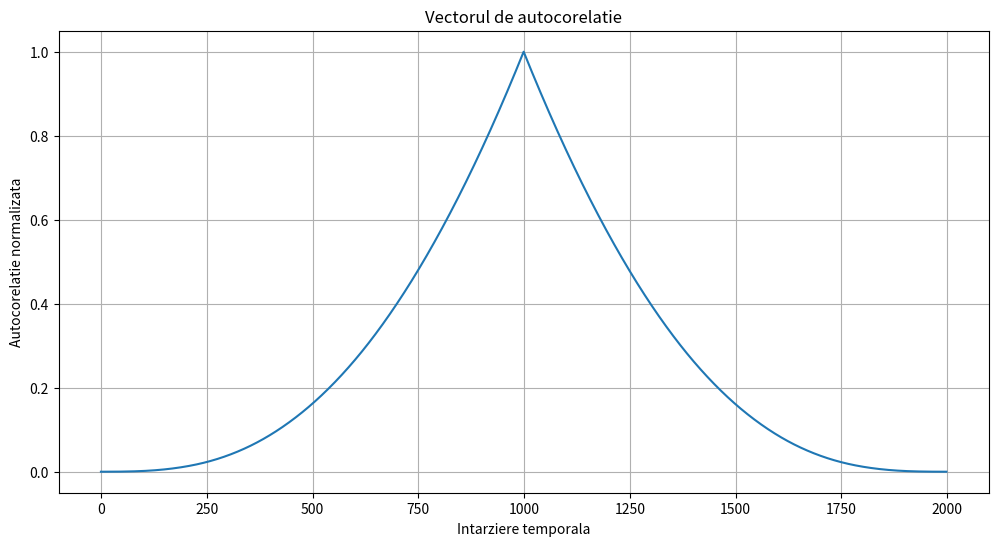

Python code for this plot:
import numpy as np
import matplotlib.pyplot as plt

def generate_time_series(N):
    np.random.seed(42)
    time = np.arange(N)
    trend = 0.02 * time**2
    season1 = 10 * np.sin(0.02 * time)
    season2 = 5 * np.sin(0.05 * time)
    noise = np.random.normal(0, 1, N)
    time_series = trend + season1 + season2 + noise
    return time_series

N = 1000

time_series = generate_time_series(N)

autocorr = np.correlate(time_series, time_series, mode='full')

autocorr /= np.max(autocorr)

plt.figure(figsize=(12, 6))
plt.plot(autocorr)
plt.title('Vectorul de autocorelatie')
plt.xlabel('Intarziere temporala')
plt.ylabel('Autocorelatie normalizata')
plt.grid(True)
plt.show()
